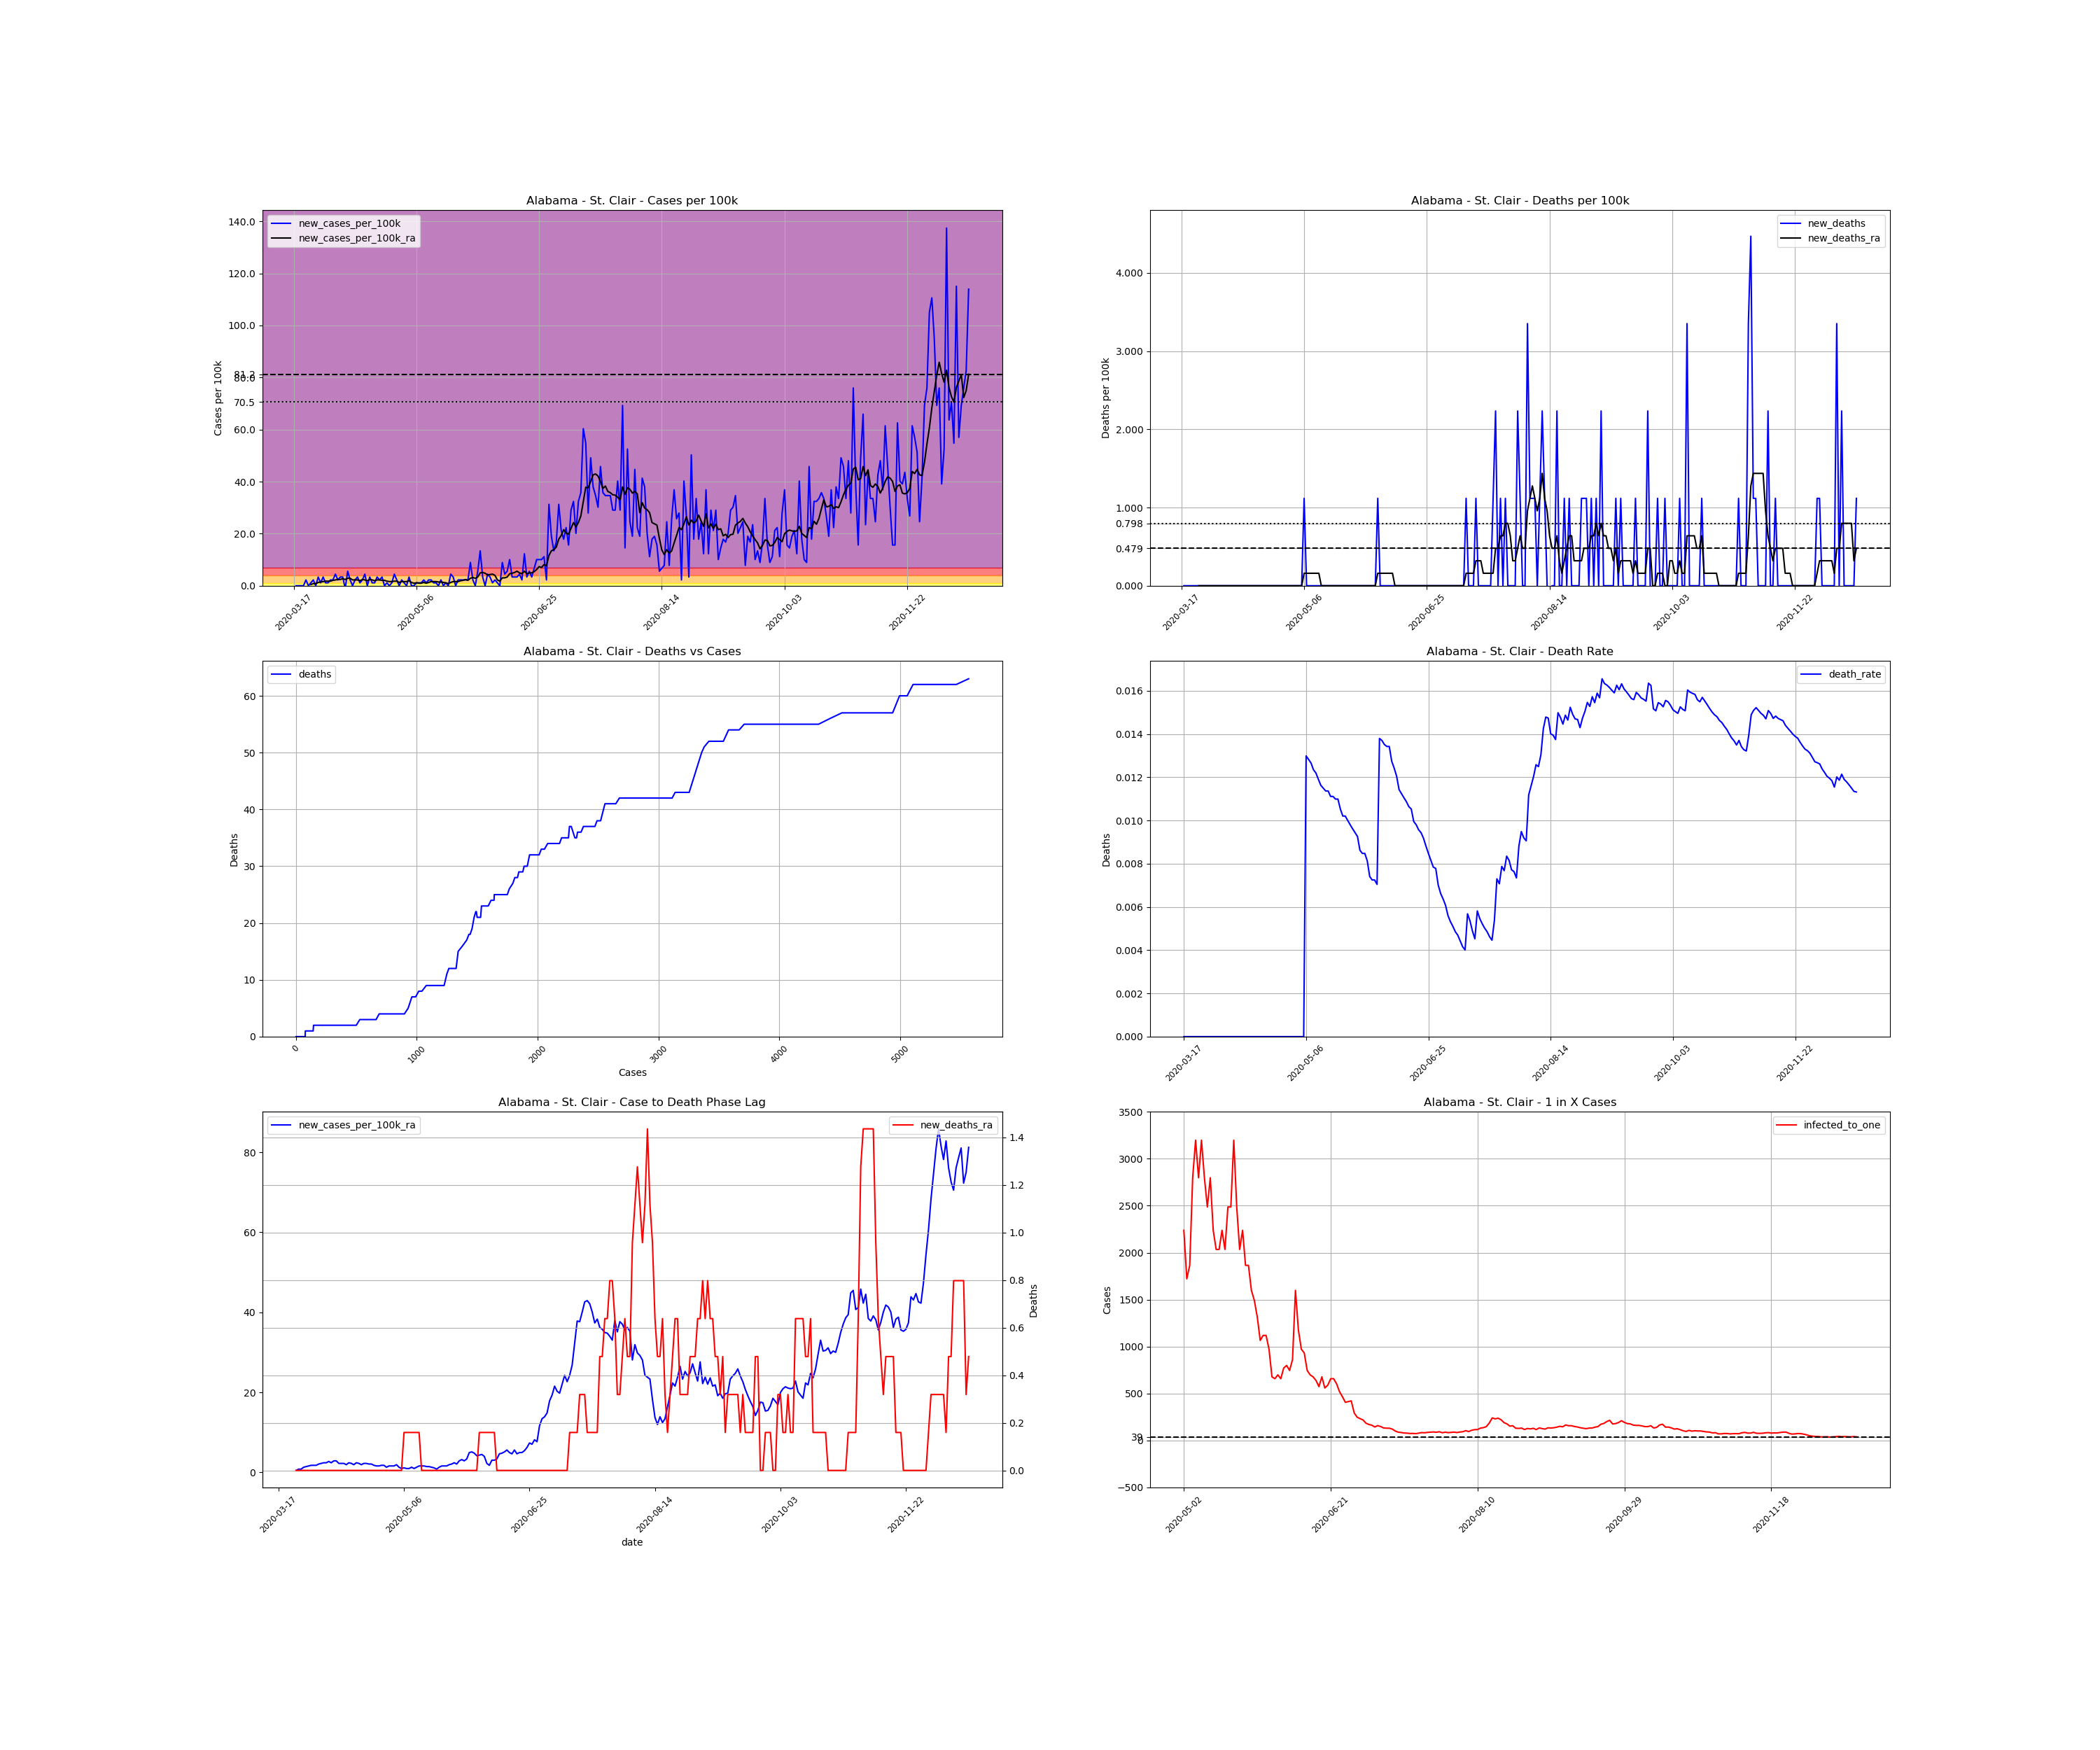

The file beside this chart, header and first rows:
, date, county, state, fips, cases, deaths, COUNTY, STNAME, CTYNAME, POPESTIMATE2019, cases_per_100k, deaths_per_100k, death_rate, new_cases, new_cases_per_100k, new_deaths, new_cases_per_100k_ra, new_deaths_ra, active_cases, infected_to_one
132329, 2020-03-17, St. Clair, Alabama, 1115, 1, 0.0, 115, Alabama, St. Clair, 89512, 1.117, 0.0, 0.0, , , , , , , 
132330, 2020-03-18, St. Clair, Alabama, 1115, 1, 0.0, 115, Alabama, St. Clair, 89512, 1.117, 0.0, 0.0, 0.0, 0.0, 0.0, , , , 
132331, 2020-03-19, St. Clair, Alabama, 1115, 1, 0.0, 115, Alabama, St. Clair, 89512, 1.117, 0.0, 0.0, 0.0, 0.0, 0.0, , , , 
132332, 2020-03-20, St. Clair, Alabama, 1115, 1, 0.0, 115, Alabama, St. Clair, 89512, 1.117, 0.0, 0.0, 0.0, 0.0, 0.0, , , , 
132333, 2020-03-21, St. Clair, Alabama, 1115, 1, 0.0, 115, Alabama, St. Clair, 89512, 1.117, 0.0, 0.0, 0.0, 0.0, 0.0, , , , 
132334, 2020-03-22, St. Clair, Alabama, 1115, 3, 0.0, 115, Alabama, St. Clair, 89512, 3.352, 0.0, 0.0, 2.0, 2.234, 0.0, , , , 
132335, 2020-03-23, St. Clair, Alabama, 1115, 3, 0.0, 115, Alabama, St. Clair, 89512, 3.352, 0.0, 0.0, 0.0, 0.0, 0.0, , , , 
132336, 2020-03-24, St. Clair, Alabama, 1115, 4, 0.0, 115, Alabama, St. Clair, 89512, 4.469, 0.0, 0.0, 1.0, 1.117, 0.0, 0.4788, 0.0, , 
132337, 2020-03-25, St. Clair, Alabama, 1115, 6, 0.0, 115, Alabama, St. Clair, 89512, 6.703, 0.0, 0.0, 2.0, 2.234, 0.0, 0.798, 0.0, 5.0, 4476
132338, 2020-03-26, St. Clair, Alabama, 1115, 6, 0.0, 115, Alabama, St. Clair, 89512, 6.703, 0.0, 0.0, 0.0, 0.0, 0.0, 0.798, 0.0, 5.0, 4476
132339, 2020-03-27, St. Clair, Alabama, 1115, 9, 0.0, 115, Alabama, St. Clair, 89512, 10.05, 0.0, 0.0, 3.0, 3.352, 0.0, 1.277, 0.0, 8.0, 2797
132340, 2020-03-28, St. Clair, Alabama, 1115, 10, 0.0, 115, Alabama, St. Clair, 89512, 11.17, 0.0, 0.0, 1.0, 1.117, 0.0, 1.436, 0.0, 9.0, 2486
132341, 2020-03-29, St. Clair, Alabama, 1115, 13, 0.0, 115, Alabama, St. Clair, 89512, 14.52, 0.0, 0.0, 3.0, 3.352, 0.0, 1.596, 0.0, 12.0, 1865
132342, 2020-03-30, St. Clair, Alabama, 1115, 14, 0.0, 115, Alabama, St. Clair, 89512, 15.64, 0.0, 0.0, 1.0, 1.117, 0.0, 1.756, 0.0, 11.0, 2034
132343, 2020-03-31, St. Clair, Alabama, 1115, 15, 0.0, 115, Alabama, St. Clair, 89512, 16.76, 0.0, 0.0, 1.0, 1.117, 0.0, 1.756, 0.0, 12.0, 1865
132344, 2020-04-01, St. Clair, Alabama, 1115, 17, 0.0, 115, Alabama, St. Clair, 89512, 18.99, 0.0, 0.0, 2.0, 2.234, 0.0, 1.756, 0.0, 13.0, 1721
132345, 2020-04-02, St. Clair, Alabama, 1115, 19, 0.0, 115, Alabama, St. Clair, 89512, 21.23, 0.0, 0.0, 2.0, 2.234, 0.0, 2.075, 0.0, 13.0, 1721
132346, 2020-04-03, St. Clair, Alabama, 1115, 23, 0.0, 115, Alabama, St. Clair, 89512, 25.69, 0.0, 0.0, 4.0, 4.469, 0.0, 2.234, 0.0, 17.0, 1316
132347, 2020-04-04, St. Clair, Alabama, 1115, 25, 0.0, 115, Alabama, St. Clair, 89512, 27.93, 0.0, 0.0, 2.0, 2.234, 0.0, 2.394, 0.0, 16.0, 1399
132348, 2020-04-05, St. Clair, Alabama, 1115, 28, 0.0, 115, Alabama, St. Clair, 89512, 31.28, 0.0, 0.0, 3.0, 3.352, 0.0, 2.394, 0.0, 18.0, 1243
132349, 2020-04-06, St. Clair, Alabama, 1115, 31, 0.0, 115, Alabama, St. Clair, 89512, 34.63, 0.0, 0.0, 3.0, 3.352, 0.0, 2.713, 0.0, 18.0, 1243
132350, 2020-04-07, St. Clair, Alabama, 1115, 30, 0.0, 115, Alabama, St. Clair, 89512, 33.52, 0.0, 0.0, -1.0, -1.117, 0.0, 2.394, 0.0, 16.0, 1399
132351, 2020-04-08, St. Clair, Alabama, 1115, 35, 0.0, 115, Alabama, St. Clair, 89512, 39.1, 0.0, 0.0, 5.0, 5.586, 0.0, 2.873, 0.0, 20.0, 1119
132352, 2020-04-09, St. Clair, Alabama, 1115, 37, 0.0, 115, Alabama, St. Clair, 89512, 41.34, 0.0, 0.0, 2.0, 2.234, 0.0, 2.873, 0.0, 20.0, 1119
132353, 2020-04-10, St. Clair, Alabama, 1115, 37, 0.0, 115, Alabama, St. Clair, 89512, 41.34, 0.0, 0.0, 0.0, 0.0, 0.0, 2.234, 0.0, 18.0, 1243
132354, 2020-04-11, St. Clair, Alabama, 1115, 39, 0.0, 115, Alabama, St. Clair, 89512, 43.57, 0.0, 0.0, 2.0, 2.234, 0.0, 2.234, 0.0, 16.0, 1399
132355, 2020-04-12, St. Clair, Alabama, 1115, 42, 0.0, 115, Alabama, St. Clair, 89512, 46.92, 0.0, 0.0, 3.0, 3.352, 0.0, 2.234, 0.0, 17.0, 1316
132356, 2020-04-13, St. Clair, Alabama, 1115, 43, 0.0, 115, Alabama, St. Clair, 89512, 48.04, 0.0, 0.0, 1.0, 1.117, 0.0, 1.915, 0.0, 15.0, 1492
132357, 2020-04-14, St. Clair, Alabama, 1115, 45, 0.0, 115, Alabama, St. Clair, 89512, 50.27, 0.0, 0.0, 2.0, 2.234, 0.0, 2.394, 0.0, 14.0, 1598
132358, 2020-04-15, St. Clair, Alabama, 1115, 49, 0.0, 115, Alabama, St. Clair, 89512, 54.74, 0.0, 0.0, 4.0, 4.469, 0.0, 2.234, 0.0, 19.0, 1178
132359, 2020-04-16, St. Clair, Alabama, 1115, 49, 0.0, 115, Alabama, St. Clair, 89512, 54.74, 0.0, 0.0, 0.0, 0.0, 0.0, 1.915, 0.0, 14.0, 1598
132360, 2020-04-17, St. Clair, Alabama, 1115, 52, 0.0, 115, Alabama, St. Clair, 89512, 58.09, 0.0, 0.0, 3.0, 3.352, 0.0, 2.394, 0.0, 15.0, 1492
132361, 2020-04-18, St. Clair, Alabama, 1115, 53, 0.0, 115, Alabama, St. Clair, 89512, 59.21, 0.0, 0.0, 1.0, 1.117, 0.0, 2.234, 0.0, 16.0, 1399
132362, 2020-04-19, St. Clair, Alabama, 1115, 54, 0.0, 115, Alabama, St. Clair, 89512, 60.33, 0.0, 0.0, 1.0, 1.117, 0.0, 1.915, 0.0, 15.0, 1492
132363, 2020-04-20, St. Clair, Alabama, 1115, 57, 0.0, 115, Alabama, St. Clair, 89512, 63.68, 0.0, 0.0, 3.0, 3.352, 0.0, 2.234, 0.0, 15.0, 1492
132364, 2020-04-21, St. Clair, Alabama, 1115, 59, 0.0, 115, Alabama, St. Clair, 89512, 65.91, 0.0, 0.0, 2.0, 2.234, 0.0, 2.234, 0.0, 16.0, 1399
132365, 2020-04-22, St. Clair, Alabama, 1115, 62, 0.0, 115, Alabama, St. Clair, 89512, 69.26, 0.0, 0.0, 3.0, 3.352, 0.0, 2.075, 0.0, 17.0, 1316
132366, 2020-04-23, St. Clair, Alabama, 1115, 62, 0.0, 115, Alabama, St. Clair, 89512, 69.26, 0.0, 0.0, 0.0, 0.0, 0.0, 2.075, 0.0, 13.0, 1721
132367, 2020-04-24, St. Clair, Alabama, 1115, 63, 0.0, 115, Alabama, St. Clair, 89512, 70.38, 0.0, 0.0, 1.0, 1.117, 0.0, 1.756, 0.0, 14.0, 1598
132368, 2020-04-25, St. Clair, Alabama, 1115, 63, 0.0, 115, Alabama, St. Clair, 89512, 70.38, 0.0, 0.0, 0.0, 0.0, 0.0, 1.596, 0.0, 11.0, 2034
132369, 2020-04-26, St. Clair, Alabama, 1115, 64, 0.0, 115, Alabama, St. Clair, 89512, 71.5, 0.0, 0.0, 1.0, 1.117, 0.0, 1.596, 0.0, 11.0, 2034
132370, 2020-04-27, St. Clair, Alabama, 1115, 68, 0.0, 115, Alabama, St. Clair, 89512, 75.97, 0.0, 0.0, 4.0, 4.469, 0.0, 1.756, 0.0, 14.0, 1598
132371, 2020-04-28, St. Clair, Alabama, 1115, 70, 0.0, 115, Alabama, St. Clair, 89512, 78.2, 0.0, 0.0, 2.0, 2.234, 0.0, 1.756, 0.0, 13.0, 1721
132372, 2020-04-29, St. Clair, Alabama, 1115, 70, 0.0, 115, Alabama, St. Clair, 89512, 78.2, 0.0, 0.0, 0.0, 0.0, 0.0, 1.277, 0.0, 11.0, 2034
132373, 2020-04-30, St. Clair, Alabama, 1115, 72, 0.0, 115, Alabama, St. Clair, 89512, 80.44, 0.0, 0.0, 2.0, 2.234, 0.0, 1.596, 0.0, 10.0, 2238
132374, 2020-05-01, St. Clair, Alabama, 1115, 73, 0.0, 115, Alabama, St. Clair, 89512, 81.55, 0.0, 0.0, 1.0, 1.117, 0.0, 1.596, 0.0, 11.0, 2034
132375, 2020-05-02, St. Clair, Alabama, 1115, 73, 0.0, 115, Alabama, St. Clair, 89512, 81.55, 0.0, 0.0, 0.0, 0.0, 0.0, 1.596, 0.0, 10.0, 2238
132376, 2020-05-03, St. Clair, Alabama, 1115, 76, 0.0, 115, Alabama, St. Clair, 89512, 84.9, 0.0, 0.0, 3.0, 3.352, 0.0, 1.915, 0.0, 13.0, 1721
132377, 2020-05-04, St. Clair, Alabama, 1115, 76, 0.0, 115, Alabama, St. Clair, 89512, 84.9, 0.0, 0.0, 0.0, 0.0, 0.0, 1.277, 0.0, 12.0, 1865
132378, 2020-05-05, St. Clair, Alabama, 1115, 76, 0.0, 115, Alabama, St. Clair, 89512, 84.9, 0.0, 0.0, 0.0, 0.0, 0.0, 0.9576, 0.0, 8.0, 2797
132379, 2020-05-06, St. Clair, Alabama, 1115, 77, 1.0, 115, Alabama, St. Clair, 89512, 86.02, 1.117, 0.01299, 1.0, 1.117, 1.117, 1.117, 0.1596, 7.0, 3197
132380, 2020-05-07, St. Clair, Alabama, 1115, 78, 1.0, 115, Alabama, St. Clair, 89512, 87.14, 1.117, 0.01282, 1.0, 1.117, 0.0, 0.9576, 0.1596, 8.0, 2797
132381, 2020-05-08, St. Clair, Alabama, 1115, 79, 1.0, 115, Alabama, St. Clair, 89512, 88.26, 1.117, 0.01266, 1.0, 1.117, 0.0, 0.9576, 0.1596, 7.0, 3197
132382, 2020-05-09, St. Clair, Alabama, 1115, 81, 1.0, 115, Alabama, St. Clair, 89512, 90.49, 1.117, 0.01235, 2.0, 2.234, 0.0, 1.277, 0.1596, 8.0, 2797
132383, 2020-05-10, St. Clair, Alabama, 1115, 82, 1.0, 115, Alabama, St. Clair, 89512, 91.61, 1.117, 0.0122, 1.0, 1.117, 0.0, 0.9576, 0.1596, 9.0, 2486
132384, 2020-05-11, St. Clair, Alabama, 1115, 84, 1.0, 115, Alabama, St. Clair, 89512, 93.84, 1.117, 0.0119, 2.0, 2.234, 0.0, 1.277, 0.1596, 8.0, 2797
132385, 2020-05-12, St. Clair, Alabama, 1115, 86, 1.0, 115, Alabama, St. Clair, 89512, 96.08, 1.117, 0.01163, 2.0, 2.234, 0.0, 1.596, 0.1596, 10.0, 2238
132386, 2020-05-13, St. Clair, Alabama, 1115, 87, 1.0, 115, Alabama, St. Clair, 89512, 97.19, 1.117, 0.01149, 1.0, 1.117, 0.0, 1.596, 0.0, 11.0, 2034
132387, 2020-05-14, St. Clair, Alabama, 1115, 88, 1.0, 115, Alabama, St. Clair, 89512, 98.31, 1.117, 0.01136, 1.0, 1.117, 0.0, 1.596, 0.0, 11.0, 2034
132388, 2020-05-15, St. Clair, Alabama, 1115, 88, 1.0, 115, Alabama, St. Clair, 89512, 98.31, 1.117, 0.01136, 0.0, 0.0, 0.0, 1.436, 0.0, 10.0, 2238
... 216 more rows
